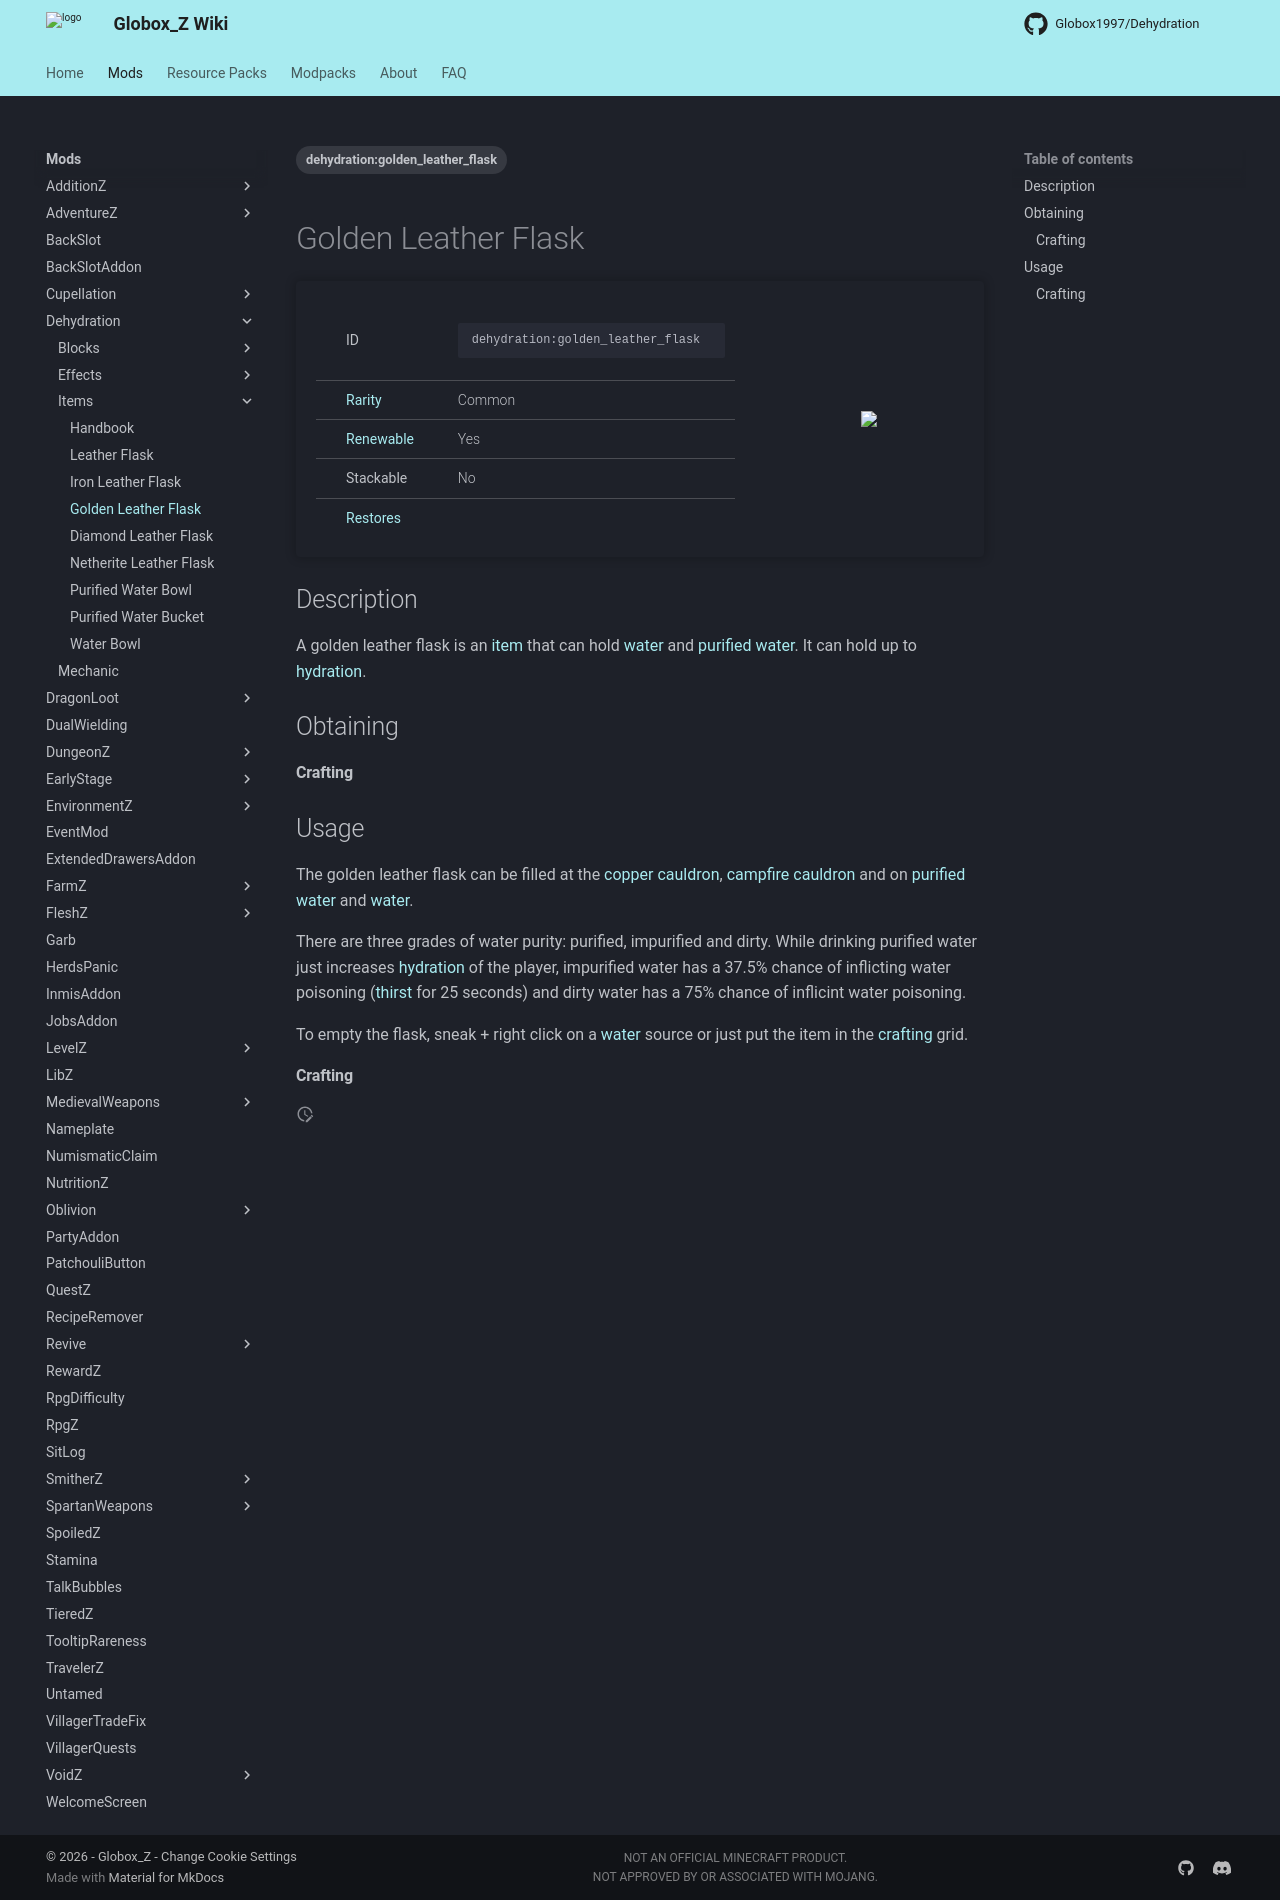

repository: Globox1997/wiki · page: mods/Dehydration/Items/Golden_Leather_Flask/index.html · generator: mkdocs

---
title: Golden Leather Flask
project: dehydration
summary: dehydration item Golden leather flask
tags:
    - dehydration:golden_leather_flask
---
# Golden Leather Flask
<div class="main_table">
<div class="left_main_table">
<table class="left_table">
    <tbody>
        <tr>
            <td class="first-column">ID</td>
            <td class="second-column">
            ```
            dehydration:golden_leather_flask
            ```
            </td>
        </tr>
        <tr id="linear-top">
            <td class="first-column"><a href="https://minecraft.wiki/w/Rarity" target="_blank">Rarity</a></td>
            <td class="second-column">Common</td>
        </tr>
        <tr id="linear-top">
            <td class="first-column"><a href="https://minecraft.wiki/w/Renewable_resource" target="_blank">Renewable</a></td>
            <td class="second-column">Yes</td>
        </tr>
        <tr id="linear-top">
            <td class="first-column">Stackable</td>
            <td class="second-column">No</td>
        </tr>
        <tr id="linear-top">
            <td class="first-column"><a href="/wiki/mods/Dehydration/Mechanic/" target="_blank">Restores</a></td>
            <td class="second-column icon-element" icon-count="4" icon-id="thirst"></td>
        </tr>
    </tbody>
</table>
</div>
    <img src="/wiki/assets/dehydration/items/golden_leather_flask.png" loading="lazy" class="right_img_table"/>
</div>

## Description
A golden leather flask is an [item](https://minecraft.wiki/w/Item) that can hold [water](https://minecraft.wiki/w/Water) and [purified water](/wiki/mods/Dehydration/Blocks/Purified_Water). It can hold up to <span class="icon-element" icon-count="12" icon-id="thirst"></span> [hydration](/wiki/mods/Dehydration/Mechanic/).

## Obtaining
#### Crafting
<div id="crafting-table">
<div class="crafting-element" crafting-type="vanilla_crafting">
input[
    2=gold_ingot, Gold Ingot, https://minecraft.wiki/w/Gold_Ingot;
    4=gold_ingot, Gold Ingot, https://minecraft.wiki/w/Gold_Ingot;
    5=dehydration:iron_leather_flask, Iron Leather Flask;
    6=gold_ingot, Gold Ingot, https://minecraft.wiki/w/Gold_Ingot;
    8=gold_ingot, Gold Ingot, https://minecraft.wiki/w/Gold_Ingot
    
]
output[dehydration:golden_leather_flask, Golden Leather Flask, Dehydration/Items/Golden_Leather_Flask, true ]
</div>
</div>

## Usage
The golden leather flask can be filled at the [copper cauldron](/wiki/mods/Dehydration/Blocks/Copper_Cauldron), [campfire cauldron](/wiki/mods/Dehydration/Blocks/Campfire_Cauldron) and on [purified water](/wiki/mods/Dehydration/Blocks/Purified_Water) and [water](https://minecraft.wiki/w/Water).

There are three grades of water purity: purified, impurified and dirty. While drinking purified water just increases [hydration](/wiki/mods/Dehydration/Mechanic/) of the player, impurified water has a 37.5% chance of inflicting water poisoning ([thirst](/wiki/mods/Dehydration/Effects/Thirst) for 25 seconds) and dirty water has a 75% chance of inflicint water poisoning.

To empty the flask, sneak + right click on a [water](https://minecraft.wiki/w/Water) source or just put the item in the [crafting](https://minecraft.wiki/w/Crafting) grid.

#### Crafting
<div id="crafting-table">
<div class="crafting-element" crafting-type="vanilla_crafting">
input[
    2=diamond, Diamond, https://minecraft.wiki/w/Diamond;
    4=diamond, Diamond, https://minecraft.wiki/w/Diamond;
    5=dehydration:golden_leather_flask, Golden Leather Flask;
    6=diamond, Diamond, https://minecraft.wiki/w/Diamond;
    8=diamond, Diamond, https://minecraft.wiki/w/Diamond
    
]
output[dehydration:diamond_leather_flask, Diamond Leather Flask, Dehydration/Items/Diamond_Leather_Flask, true ]
</div>
</div>
